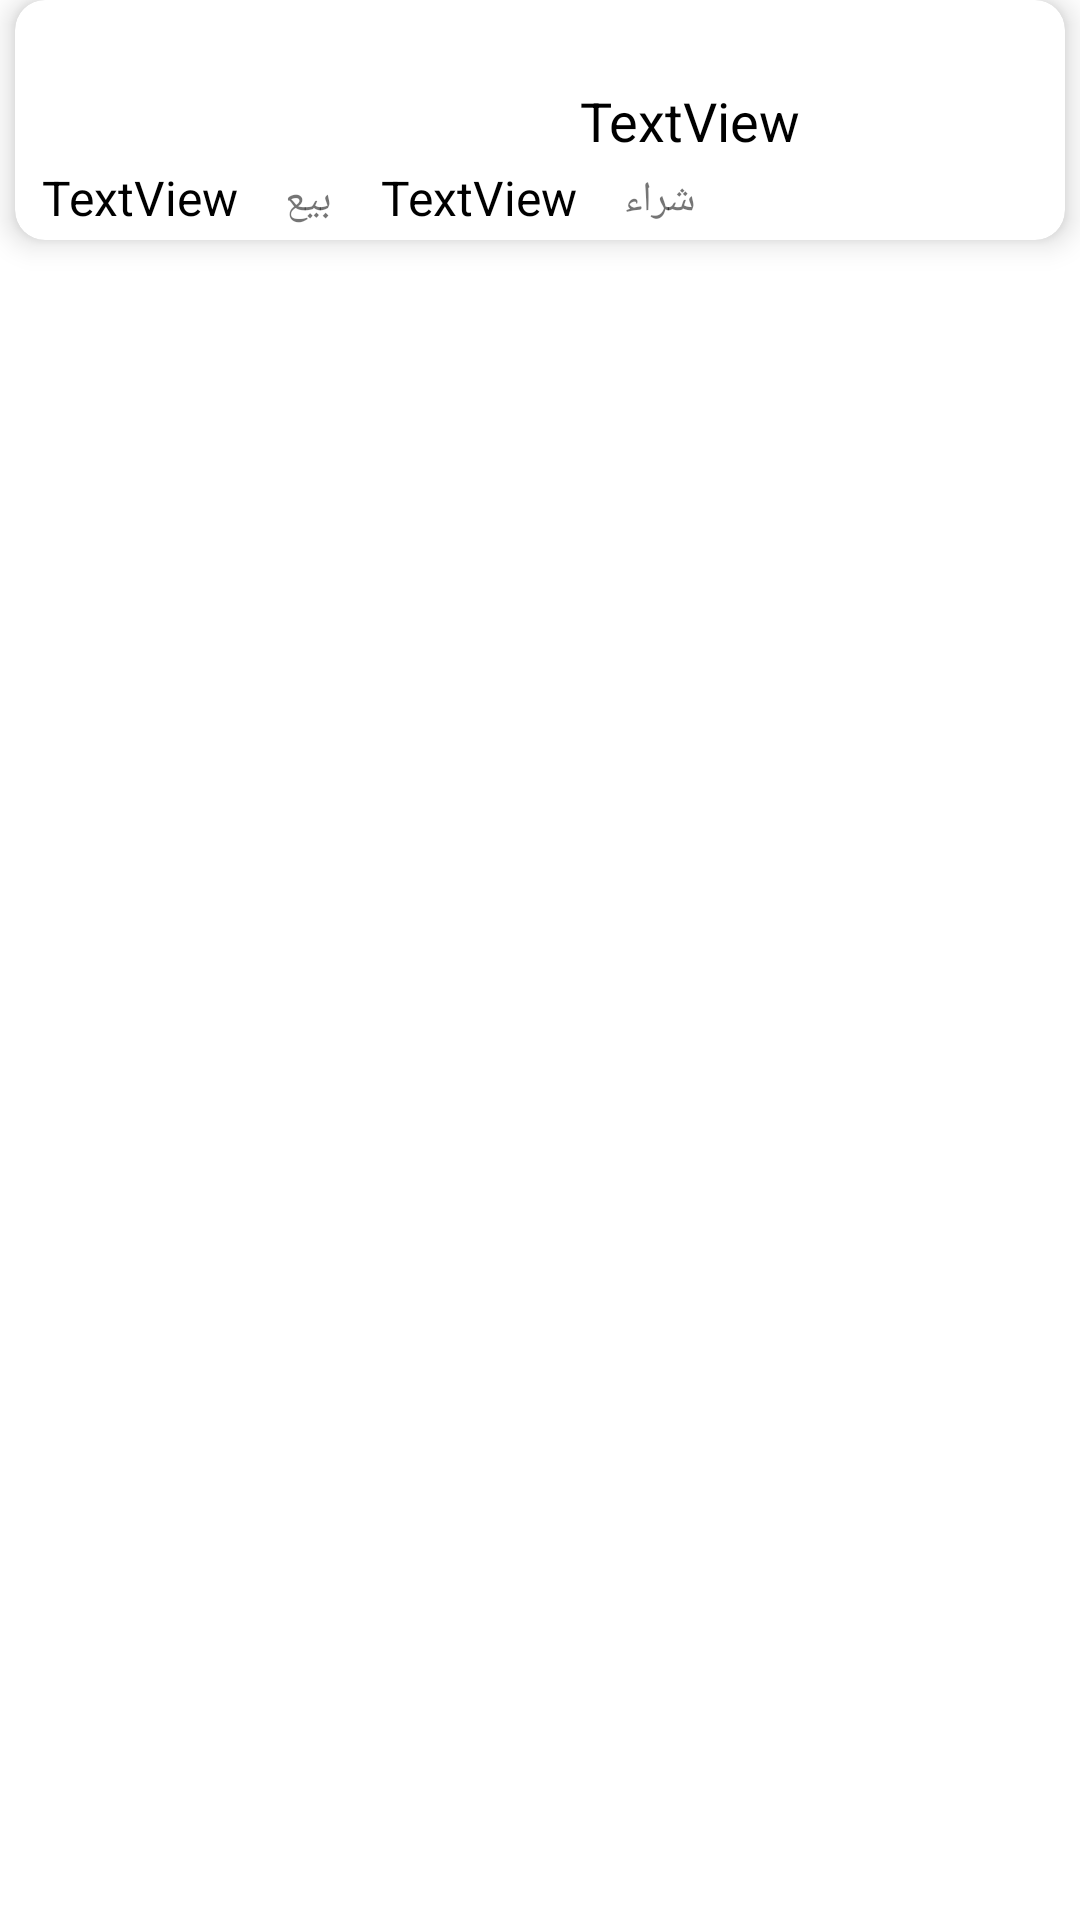

The Android layout XML behind this screen, and the referenced resources:
<!-- AndroidManifest.xml: application theme Theme.DollarPrice -->
<!-- res/layout/prices_row.xml -->
<?xml version="1.0" encoding="utf-8"?>
<LinearLayout xmlns:android="http://schemas.android.com/apk/res/android"
    xmlns:app="http://schemas.android.com/apk/res-auto"
    xmlns:tools="http://schemas.android.com/tools"
    android:layout_width="match_parent"
    android:layout_height="90dp"
    android:orientation="vertical">

    <androidx.cardview.widget.CardView
        android:layout_width="match_parent"
        android:layout_height="80dp"
        android:layout_marginLeft="5sp"
        android:layout_marginRight="5sp"
        app:cardCornerRadius="10dp"
        app:cardElevation="6dp">

        <androidx.constraintlayout.widget.ConstraintLayout
            android:layout_width="match_parent"
            android:layout_height="match_parent">

            <ImageView
                android:id="@+id/bankLogo"
                android:layout_width="50dp"
                android:layout_height="50dp"
                android:layout_marginTop="13dp"
                android:layout_marginEnd="20dp"
                app:layout_constraintEnd_toEndOf="parent"
                app:layout_constraintTop_toTopOf="parent"
                app:srcCompat="@drawable/ic_settings" />

            <TextView
                android:id="@+id/bankName"
                android:layout_width="wrap_content"
                android:layout_height="wrap_content"
                android:layout_marginTop="28dp"
                android:layout_marginEnd="18dp"
                android:text="TextView"
                android:textColor="#000000"
                android:textSize="18dp"
                app:layout_constraintEnd_toStartOf="@+id/bankLogo"
                app:layout_constraintTop_toTopOf="parent" />

            <LinearLayout
                android:id="@+id/linearLayout2"
                android:layout_width="234dp"
                android:layout_height="20dp"
                android:layout_marginStart="1dp"
                android:layout_marginBottom="5dp"
                android:orientation="horizontal"
                app:layout_constraintBottom_toBottomOf="parent"
                app:layout_constraintStart_toStartOf="parent">

                <TextView
                    android:id="@+id/sellRate"
                    android:layout_width="wrap_content"
                    android:layout_height="wrap_content"
                    android:layout_weight="1"
                    android:gravity="center"
                    android:text="TextView"
                    android:textColor="#000000"
                    android:textSize="16dp" />

                <TextView
                    android:id="@+id/textView5"
                    android:layout_width="wrap_content"
                    android:layout_height="wrap_content"
                    android:layout_weight="1"
                    android:gravity="center"
                    android:text="بيع" />

                <TextView
                    android:id="@+id/buyRate"
                    android:layout_width="wrap_content"
                    android:layout_height="wrap_content"
                    android:layout_weight="1"
                    android:gravity="center"
                    android:text="TextView"
                    android:textColor="#000000"
                    android:textSize="16dp" />

                <TextView
                    android:id="@+id/textView7"
                    android:layout_width="wrap_content"
                    android:layout_height="wrap_content"
                    android:layout_weight="1"
                    android:gravity="center"
                    android:text="شراء" />
            </LinearLayout>

        </androidx.constraintlayout.widget.ConstraintLayout>
    </androidx.cardview.widget.CardView>
</LinearLayout>
<!-- resources referenced by this layout -->
<resources>
  <style name="Theme.DollarPrice" parent="Theme.MaterialComponents.DayNight.DarkActionBar">
          
          <item name="colorPrimary">@color/purple_500</item>
          <item name="colorPrimaryVariant">@color/purple_700</item>
          <item name="colorOnPrimary">@color/white</item>
          
          <item name="colorSecondary">@color/teal_200</item>
          <item name="colorSecondaryVariant">@color/teal_700</item>
          <item name="colorOnSecondary">@color/black</item>
          
          <item name="android:statusBarColor" tools:targetApi="l">?attr/colorPrimaryVariant</item>
          
      </style>
  <color name="purple_500">#304FFE</color>
  <color name="purple_700">#304FFE</color>
  <color name="white">#FFFFFFFF</color>
  <color name="teal_200">#FF00</color>
  <color name="teal_700">#FF018786</color>
  <color name="black">#FF000000</color>
</resources>
